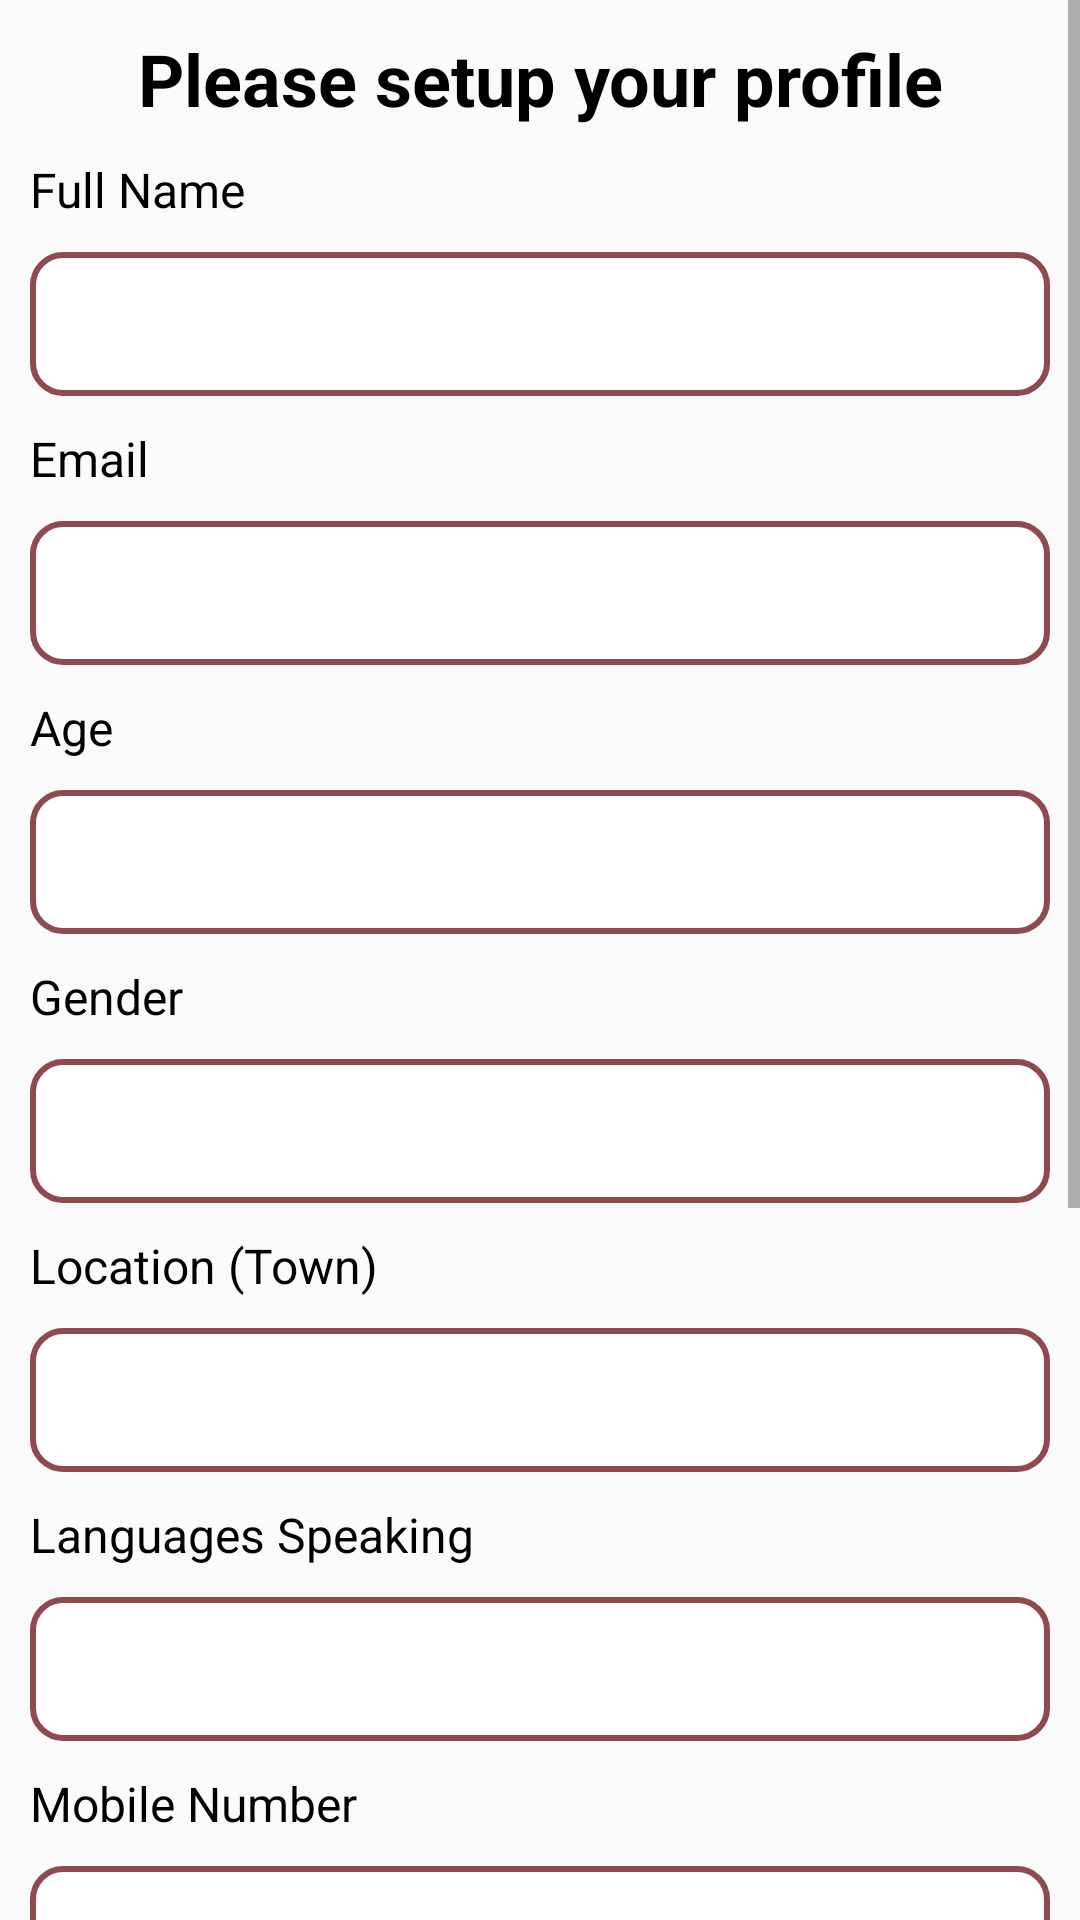

Produce the Android XML layout that renders to this screen, including the resource entries it uses.
<!-- AndroidManifest.xml: application theme Theme.SmartChef -->
<!-- res/layout/activity_chef_register.xml -->
<?xml version="1.0" encoding="utf-8"?>
<LinearLayout xmlns:android="http://schemas.android.com/apk/res/android"
    xmlns:app="http://schemas.android.com/apk/res-auto"
    xmlns:tools="http://schemas.android.com/tools"
    android:layout_width="match_parent"
    android:layout_height="match_parent"
    android:orientation="vertical"
    tools:context=".ChefRegister">

    <ScrollView
        android:layout_width="match_parent"
        android:layout_height="match_parent">


        <LinearLayout
            android:layout_width="match_parent"
            android:layout_height="wrap_content"
            android:orientation="vertical">

            <TextView
                android:id="@+id/textiew"
                android:layout_width="match_parent"
                android:layout_height="wrap_content"
                android:layout_margin="10dp"
                android:gravity="center"
                android:text="Please setup your profile"
                android:textColor="#000000"
                android:textSize="24sp"
                android:textStyle="bold" />

            <TextView
                android:id="@+id/textView"
                android:layout_width="match_parent"
                android:layout_height="wrap_content"
                android:layout_marginLeft="10dp"
                android:gravity="left"
                android:text="Full Name"
                android:textSize="16sp"
                android:textColor="#000000" />

            <EditText
                android:id="@+id/name"
                android:layout_width="match_parent"
                android:layout_height="48dp"
                android:layout_margin="10dp"
                android:background="@drawable/startbutton"
                android:drawablePadding="10dp"
                android:paddingLeft="10dp"
                android:textColor="#000000"
                android:inputType="textPersonName"
                android:textSize="14sp" />

            <TextView
                android:id="@+id/texView"
                android:layout_width="match_parent"
                android:layout_height="wrap_content"
                android:layout_marginLeft="10dp"
                android:gravity="left"
                android:text="Email"
                android:textSize="16sp"
                android:textColor="#000000" />

            <EditText
                android:id="@+id/email"
                android:layout_width="match_parent"
                android:layout_height="48dp"
                android:layout_margin="10dp"
                android:background="@drawable/startbutton"
                android:drawablePadding="10dp"
                android:paddingLeft="10dp"
                android:textColor="#000000"
                android:inputType="textEmailAddress"
                android:textSize="14sp" />

            <TextView
                android:id="@+id/tetView"
                android:layout_width="match_parent"
                android:layout_height="wrap_content"
                android:layout_marginLeft="10dp"
                android:gravity="left"
                android:text="Age"
                android:textSize="16sp"
                android:textColor="#000000" />

            <EditText
                android:id="@+id/age"
                android:layout_width="match_parent"
                android:layout_height="48dp"
                android:layout_margin="10dp"
                android:background="@drawable/startbutton"
                android:drawablePadding="10dp"
                android:inputType="number"
                android:paddingLeft="10dp"
                android:textColor="#000000"
                android:textSize="14sp" />

            <TextView
                android:id="@+id/tetVew"
                android:layout_width="match_parent"
                android:layout_height="wrap_content"
                android:layout_marginLeft="10dp"
                android:gravity="left"
                android:text="Gender"
                android:textSize="16sp"
                android:textColor="#000000" />

            <EditText
                android:id="@+id/gender"
                android:layout_width="match_parent"
                android:layout_height="48dp"
                android:layout_margin="10dp"
                android:background="@drawable/startbutton"
                android:drawablePadding="10dp"
                android:inputType="textPersonName"
                android:paddingLeft="10dp"
                android:textColor="#000000"
                android:textSize="14sp" />

            <TextView
                android:id="@+id/tetew"
                android:layout_width="match_parent"
                android:layout_height="wrap_content"
                android:layout_marginLeft="10dp"
                android:gravity="left"
                android:text="Location (Town)"
                android:textSize="16sp"
                android:textColor="#000000" />

            <EditText
                android:id="@+id/location"
                android:layout_width="match_parent"
                android:layout_height="48dp"
                android:layout_margin="10dp"
                android:background="@drawable/startbutton"
                android:drawablePadding="10dp"
                android:inputType="textPersonName"
                android:paddingLeft="10dp"
                android:textColor="#000000"
                android:textSize="14sp" />

            <TextView
                android:id="@+id/tetw"
                android:layout_width="match_parent"
                android:layout_height="wrap_content"
                android:layout_marginLeft="10dp"
                android:gravity="left"
                android:text="Languages Speaking"
                android:textSize="16sp"
                android:textColor="#000000" />

            <EditText
                android:id="@+id/languages"
                android:layout_width="match_parent"
                android:layout_height="48dp"
                android:layout_margin="10dp"
                android:background="@drawable/startbutton"
                android:drawablePadding="10dp"
                android:inputType="textPersonName"
                android:paddingLeft="10dp"
                android:textColor="#000000"
                android:textSize="14sp" />

            <TextView
                android:id="@+id/ttew"
                android:layout_width="match_parent"
                android:layout_height="wrap_content"
                android:layout_marginLeft="10dp"
                android:gravity="left"
                android:text="Mobile Number"
                android:textSize="16sp"
                android:textColor="#000000" />

            <EditText
                android:id="@+id/number"
                android:layout_width="match_parent"
                android:layout_height="48dp"
                android:layout_margin="10dp"
                android:background="@drawable/startbutton"
                android:drawablePadding="10dp"
                android:inputType="number"
                android:paddingLeft="10dp"
                android:textColor="#000000"
                android:textSize="14sp" />

            <TextView
                android:id="@+id/tew"
                android:layout_width="match_parent"
                android:layout_height="wrap_content"
                android:layout_marginLeft="10dp"
                android:gravity="left"
                android:text="Best Dishes"
                android:textSize="16sp"
                android:textColor="#000000" />

            <EditText
                android:id="@+id/dishes"
                android:layout_width="match_parent"
                android:layout_height="48dp"
                android:layout_margin="10dp"
                android:background="@drawable/startbutton"
                android:drawablePadding="10dp"
                android:inputType="textPersonName"
                android:paddingLeft="10dp"
                android:textColor="#000000"
                android:textSize="14sp" />

            <TextView
                android:id="@+id/ew"
                android:layout_width="match_parent"
                android:layout_height="wrap_content"
                android:layout_marginLeft="10dp"
                android:gravity="left"
                android:text="Experience"
                android:textSize="16sp"
                android:textColor="#000000" />

            <EditText
                android:id="@+id/experience"
                android:layout_width="match_parent"
                android:layout_height="48dp"
                android:layout_margin="10dp"
                android:background="@drawable/startbutton"
                android:drawablePadding="10dp"
                android:inputType="textPersonName"
                android:paddingLeft="10dp"
                android:textColor="#000000"
                android:textSize="14sp" />

            <TextView
                android:id="@+id/tw"
                android:layout_width="match_parent"
                android:layout_height="wrap_content"
                android:layout_marginLeft="10dp"
                android:gravity="left"
                android:text="Password"
                android:textSize="16sp"
                android:textColor="#000000" />

            <EditText
                android:id="@+id/password"
                android:layout_width="match_parent"
                android:layout_height="48dp"
                android:layout_margin="10dp"
                android:background="@drawable/startbutton"
                android:drawablePadding="10dp"
                android:inputType="textPassword"
                android:paddingLeft="10dp"
                android:textColor="#000000"
                android:textSize="14sp" />


            <Button
                android:id="@+id/chefregister"
                android:layout_width="200dp"
                android:layout_height="wrap_content"
                android:layout_margin="10dp"
                android:background="@drawable/buttonintro"
                android:padding="10dp"
                android:text="Register"
                android:layout_gravity="center"
                android:textColor="#ffffff" />

        </LinearLayout>
    </ScrollView>
</LinearLayout>
<!-- resources referenced by this layout -->
<resources>
  <!-- drawable buttonintro (drawable) -->
  <?xml version="1.0" encoding="utf-8"?>
  
  <shape xmlns:android="http://schemas.android.com/apk/res/android"
      android:shape="rectangle">
      <gradient android:startColor="@color/strawberry_600"
          android:endColor="@color/strawberry_600"
          android:angle="270" />
      <corners android:radius="15dp" />
  </shape>
  <!-- drawable startbutton (drawable) -->
  <?xml version="1.0" encoding="utf-8"?>
  <shape xmlns:android="http://schemas.android.com/apk/res/android"
      android:shape="rectangle">
  
      <gradient android:startColor="#FFFFFF"
          android:endColor="#FFFFFF"
          android:angle="270" />
      <corners android:radius="10dp" />
      <stroke android:width="6px" android:color="@color/strawberry_600" />
  
  </shape>
  <style name="Theme.SmartChef" parent="Base.Theme.SmartChef" />
  <color name="strawberry_600">#8f4a4f</color>
  <style name="Base.Theme.SmartChef" parent="Theme.AppCompat.Light.NoActionBar">
          
          
      </style>
</resources>
